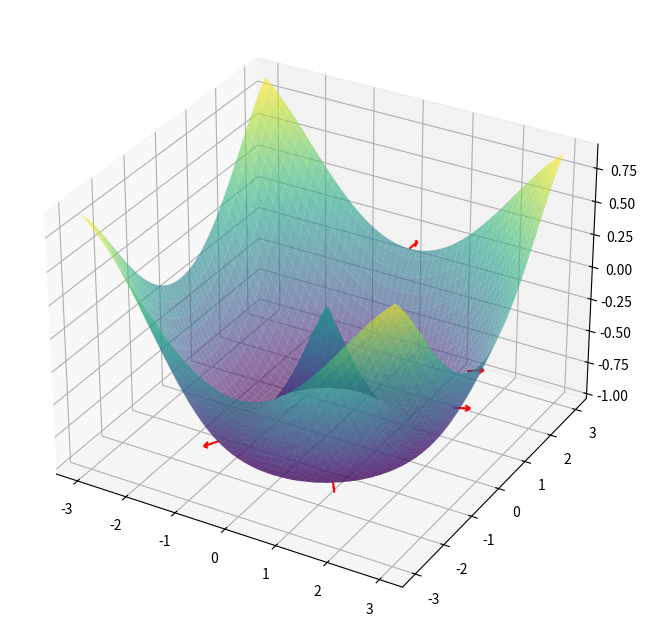

This chart was generated by the following Python code: (Note: this script raises an exception after producing the figure.)
import numpy as np
import matplotlib.pyplot as plt
import matplotlib.animation as animation
from mpl_toolkits.mplot3d import Axes3D

def complex_func(x, y):
    # Inverting the function to be concave up
    return -np.sin(np.sqrt(x**2 + y**2))

def gradient(x, y):
    # Gradient of the inverted function
    r = np.sqrt(x**2 + y**2)
    return -np.array([x/r * np.cos(r), y/r * np.cos(r)])  # Negating the original gradient

def gradient_descent_path(start_point, learning_rate, num_steps, momentum=0.75, gravity=0.04, height_threshold=1):
    path = []
    velocity = np.array([0, 0])
    point = start_point

    for _ in range(num_steps):
        path.append(point)
        grad = gradient(*point)
        velocity = momentum * velocity - learning_rate * grad
        point = point + velocity

        # Apply gravity-like effect if above threshold height
        func_height = complex_func(*point)
        if func_height > height_threshold:
            # Reduce the velocity, 'pulling' the point back towards lower function values
            velocity -= gravity * (func_height - height_threshold) * velocity

        point = point + velocity
        path.append(point)

    return np.array(path)

# Plot setup
fig = plt.figure(figsize=(10, 8))
ax = fig.add_subplot(111, projection='3d')
x = np.linspace(-3, 3, 100)
x0, x1 = np.meshgrid(x, x)
z = complex_func(x0, x1)
ax.plot_surface(x0, x1, z, alpha=0.6, cmap='viridis')

# Paths and quivers
points = np.array([[-1, -2], [2, 1.5], [0, 3], [1, -1.5], [2, 1]])
paths = [gradient_descent_path(point, 0.1, 180) for point in points]
quivers = []
for path in paths:
    x, y = path[0]
    u, v = gradient(x, y)
    z = complex_func(x, y)
    quiver = ax.quiver(x, y, z, u, v, 0, length=0.3, color='red', normalize=True)
    quivers.append(quiver)

def update(frame):
    global quivers
    new_quivers = []
    for quiver, path in zip(quivers, paths):
        quiver.remove()
        idx = frame % len(path)
        x, y = path[idx]
        u, v = gradient(x, y)
        z = complex_func(x, y)
        new_quiver = ax.quiver(x, y, z, u, v, 0, length=0.3 + 0.1 * np.linalg.norm([u, v]), color='red', normalize=True)
        new_quivers.append(new_quiver)
    quivers = new_quivers
    return quivers

ani = animation.FuncAnimation(fig, update, frames=54, repeat=True, blit = False, interval = 25)
plt.show()

fps = 10  # Frames per second
ani.save('/Users/<user>/Desktop/Animations/gradient_descent_animation.gif', writer='imagemagick', fps=20)  # Increased fps from 10 to 20
